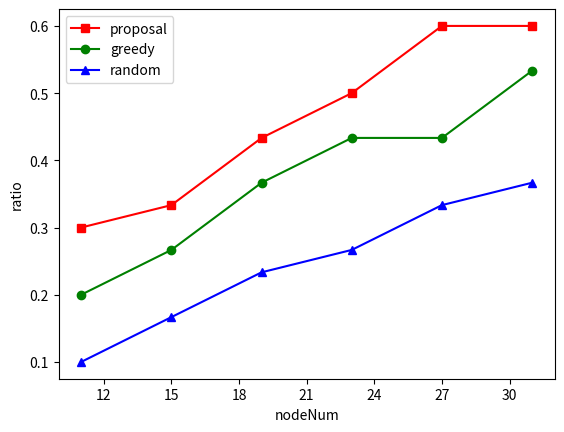

Write the Python code that produced this figure.
import random

from matplotlib import pyplot as plt
# 示例数据
from matplotlib.ticker import MaxNLocator


nodeNum = [11, 15, 19, 23, 27, 31]

x = [30, 30, 30, 30, 30, 30]  # x轴的数据点
y1 = [9, 10, 13, 15, 18, 18]
y2 = [6, 8, 11, 13, 13, 16]
y3 = [3, 5, 7, 8, 10, 11]

# r = random.randint(1, 10)

k1 = []
k2 = []
k3 = []
# k1 = [0.8222, 0.918, 0.9344, 0.9262, 0.9371, 0.9353]  # 线1的纵坐标
# k2 = [0.8988, 0.9334, 0.9435, 0.9407, 0.9453, 0.9453]  # 线2的纵坐标
# k3 = [0.8988, 0.9334, 0.9435, 0.9407, 0.9453, 0.9453]  # 线3的纵坐标
for xx, yy in zip(x, y1):
    temp = 1.0 * yy/xx
    k1.append(temp)
for xx, yy in zip(x, y2):
    temp = 1.0 * yy/xx
    k2.append(temp)
for xx, yy in zip(x, y3):
    temp = 1.0 * yy/xx
    k3.append(temp)


x = nodeNum
plt.plot(x, k1, 's-', color='r', label="proposal")  # s-:方形
plt.plot(x, k2, 'o-', color='g', label="greedy")  # o-:圆形
plt.plot(x, k3, '^-', color='b', label="random")  # o-:圆形

plt.gca().xaxis.set_major_locator(MaxNLocator(integer=True))


# ax.xaxis.set_major_locator(MaxNLocator(integer=True))  # 确保主刻度是整数

plt.xlabel("nodeNum")  # ratio
plt.ylabel("ratio")  # 纵坐标名字
plt.legend(loc="best")  # 图例
plt.show()